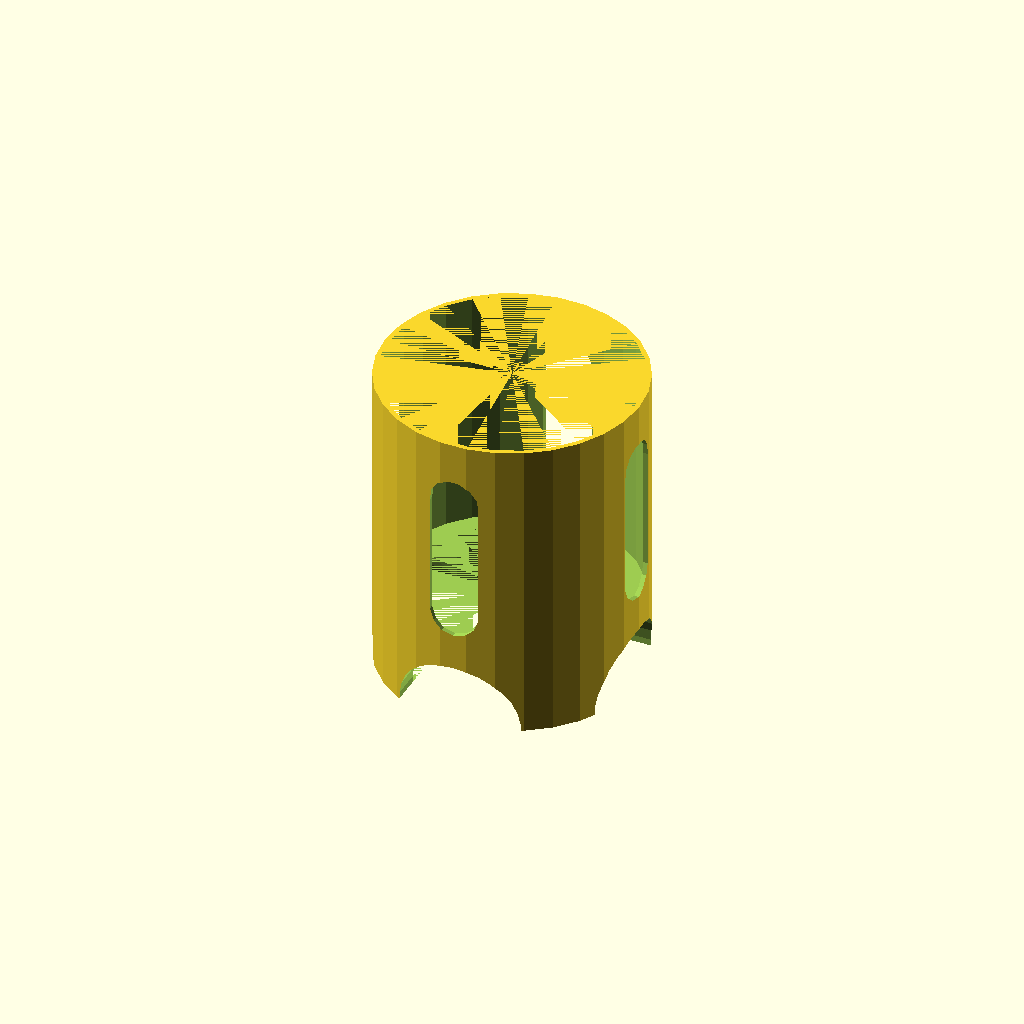
Cell 1: rendered with the file's own defaults.
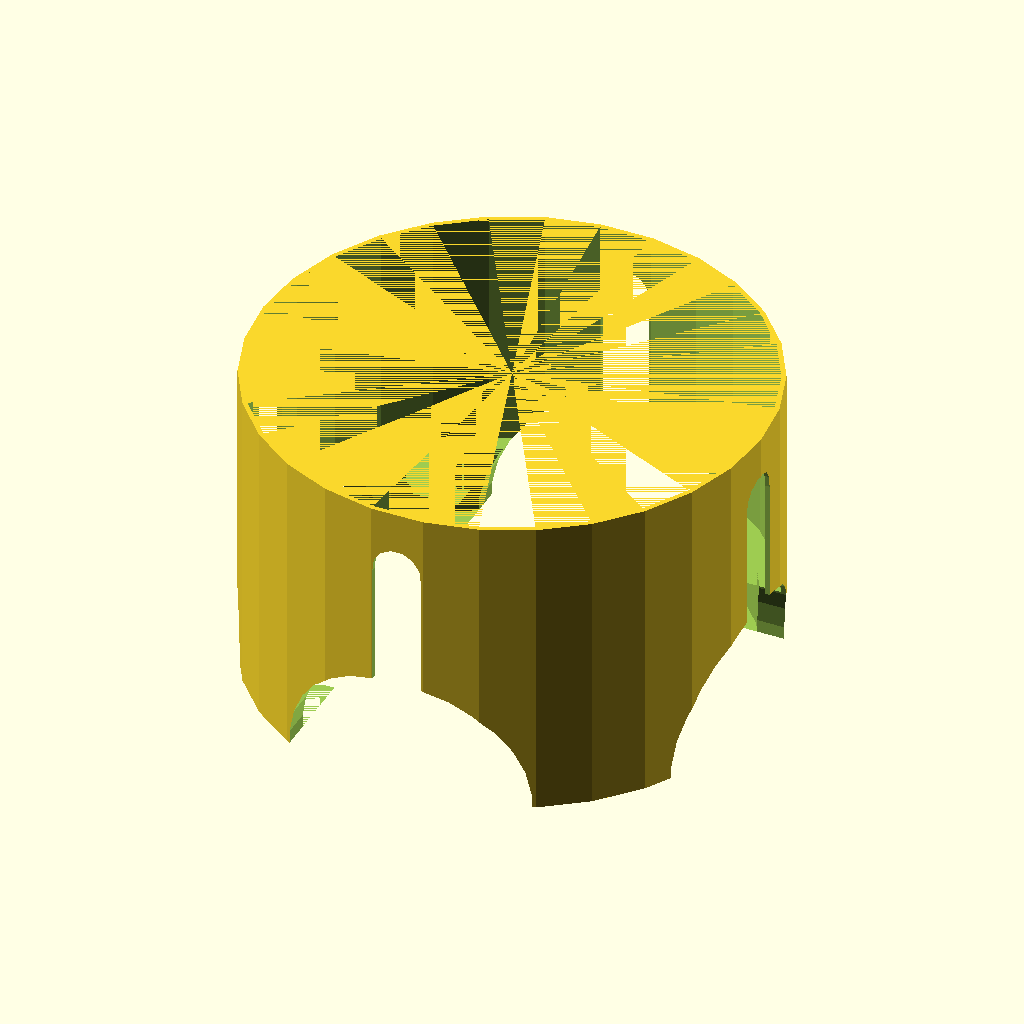
Cell 2: the same model with chip_diameter = 80.
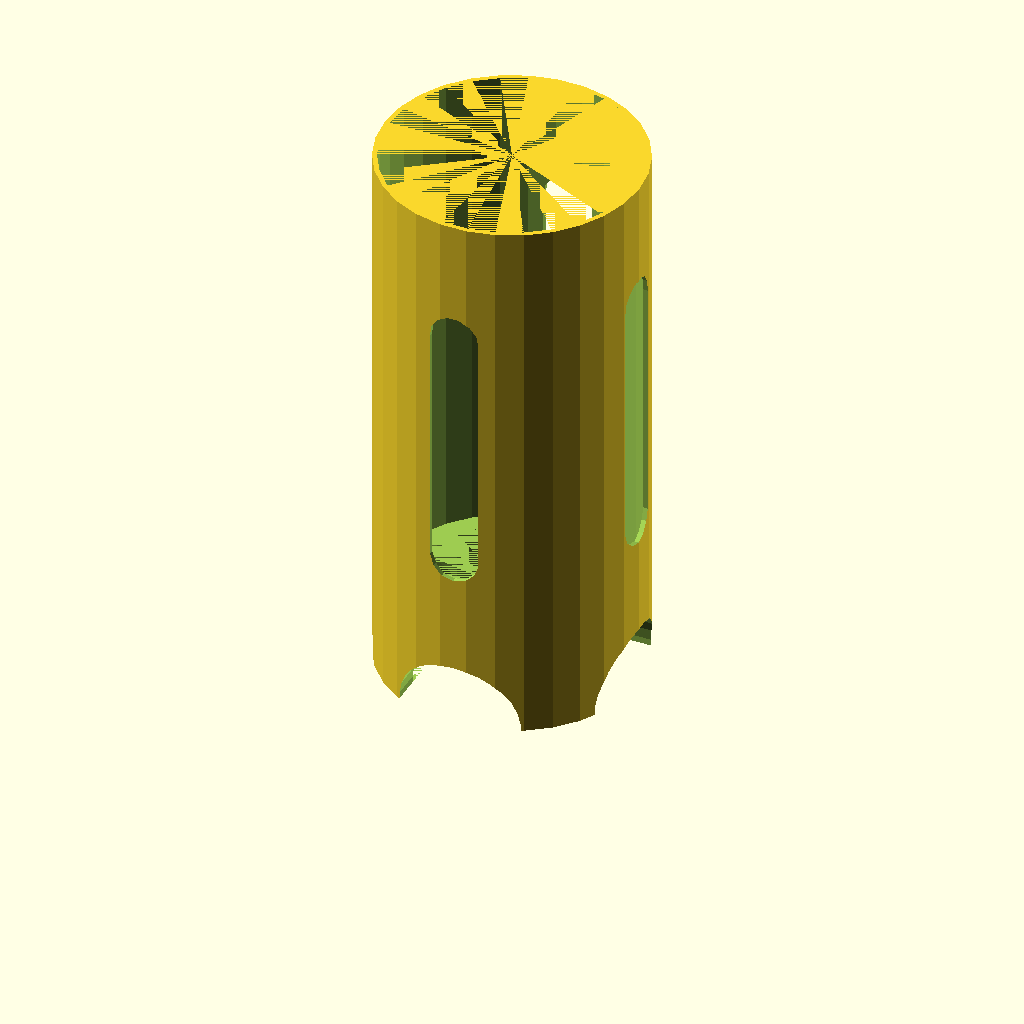
Cell 3: chip_thickness = 6.6 (everything else at default).
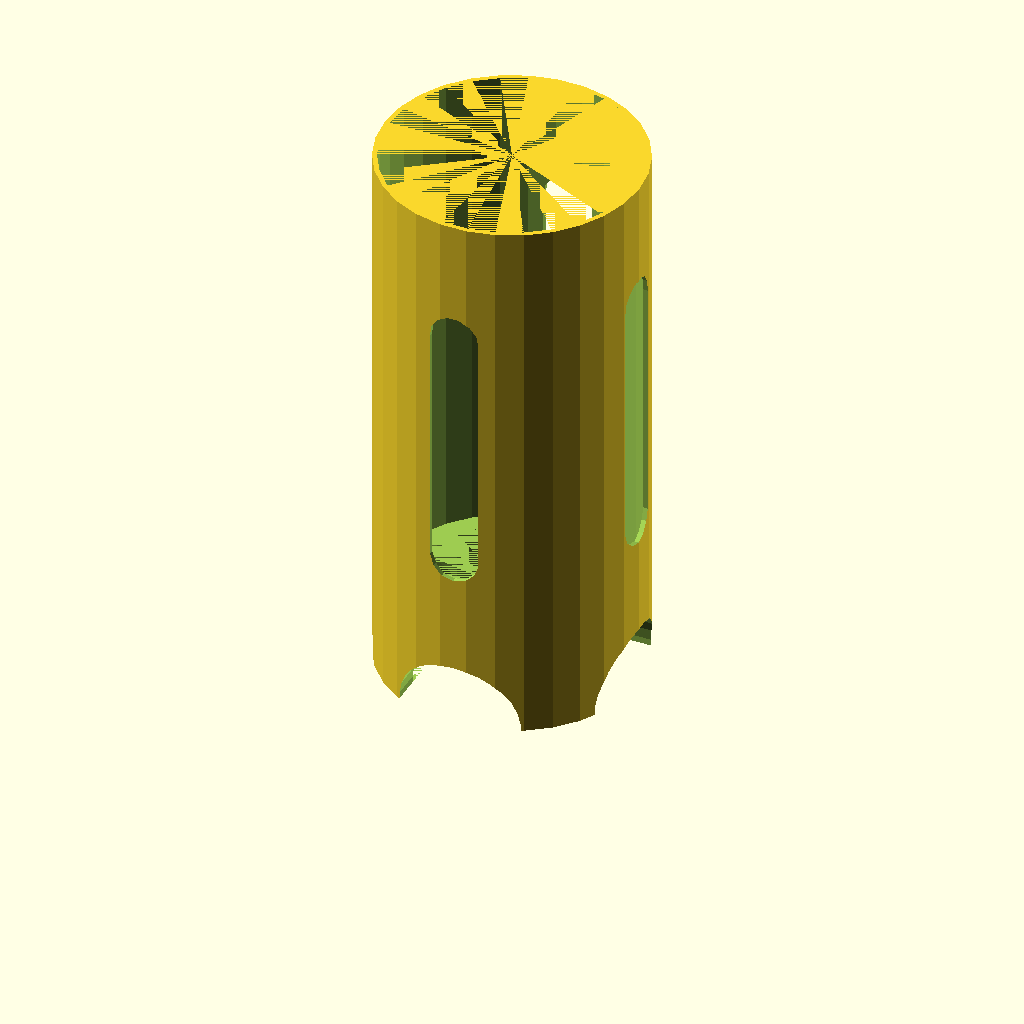
Cell 4: the same model with stack_height = 24.
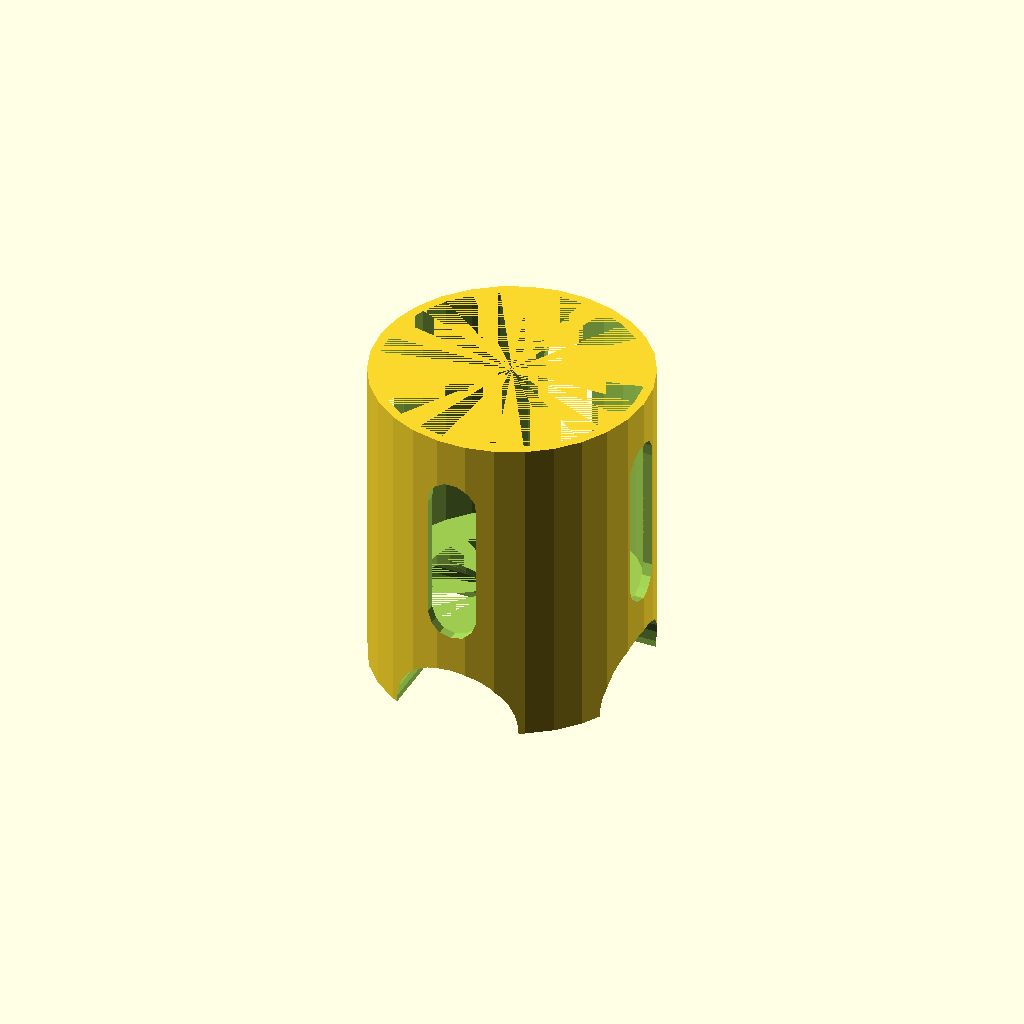
Cell 5: the same model with wall_thickness = 1.5.
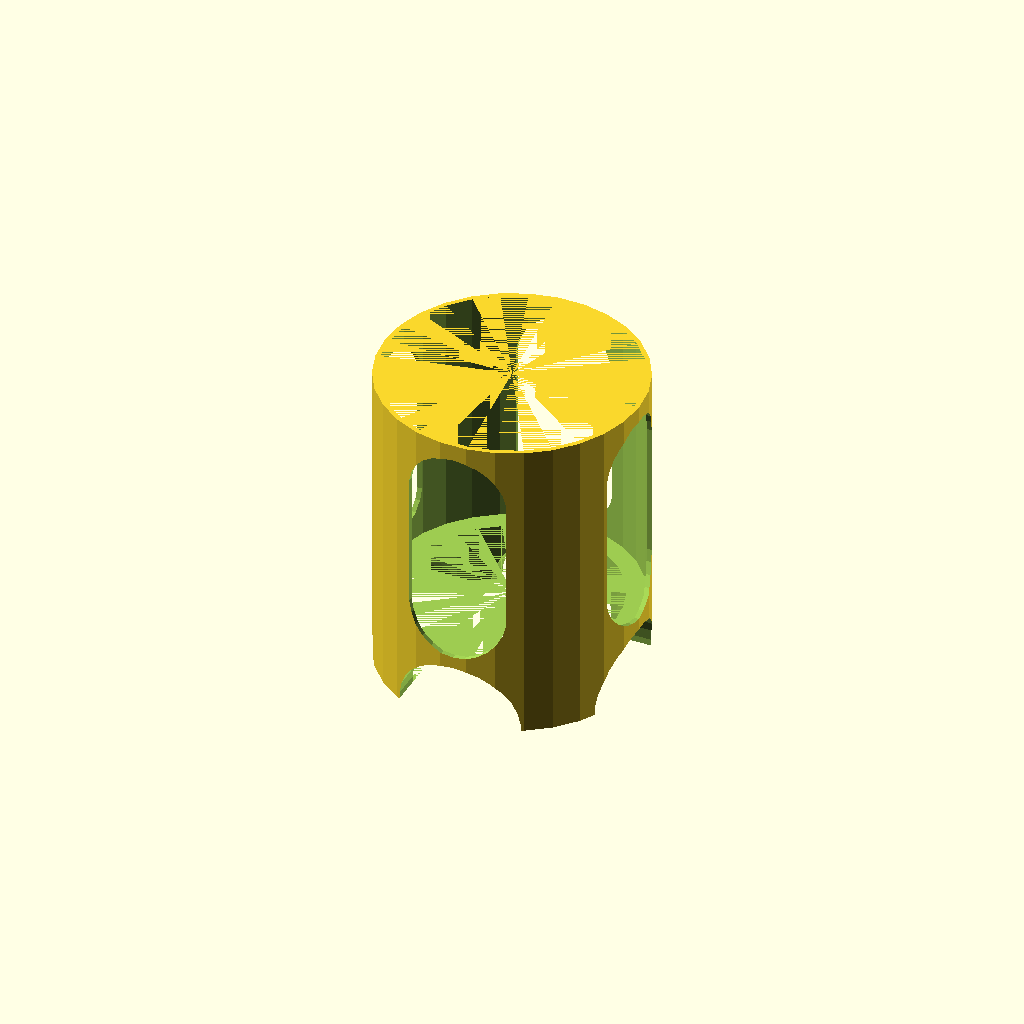
Cell 6: slot_opening = 16 (everything else at default).
All cells are drawn from one camera (rotation 55°, 0°, 25°, orthographic, colour scheme Cornfield), so only the parameter changes between them.
Source of the model, inputs/thingiverse/thing-1694564/files/chip_stack.scad:

// millimeters
chip_diameter = 40;

// millimeters
chip_thickness = 3.3;

// number of chips
stack_height = 12;

wall_thickness = 0.75;

slot_opening = 8;

leg_length = 10;

/* [Hidden] */

slop = 0.2;

difference() {
    cylinder(h=((stack_height * chip_thickness) + wall_thickness + leg_length), d=(chip_diameter + (2 * wall_thickness) + slop));
    
    translate([0,0,wall_thickness + leg_length])
    cylinder(h=(stack_height * chip_thickness), d=chip_diameter + slop);
    
    cylinder(h=(wall_thickness + leg_length), d=(chip_diameter - (8 * wall_thickness)));
        
    translate([-(chip_diameter + (2 * wall_thickness) + slop)/2, 0, (chip_thickness * stack_height)/2 + leg_length])
    rotate([0,90,0])
    hull() {
        translate([(chip_thickness * stack_height)/4, 0, 0])
        cylinder(h=(chip_diameter + (2 * wall_thickness) + slop), d=slot_opening);
        
        translate([-(chip_thickness * stack_height)/4, 0, 0])
        cylinder(h=(chip_diameter + (2 * wall_thickness) + slop), d=slot_opening);
    };
    
    translate([0, -(chip_diameter + (2 * wall_thickness) + slop)/2, (chip_thickness * stack_height)/2 + leg_length])
    rotate([0,90,90])
    hull() {
        translate([(chip_thickness * stack_height)/4, 0, 0])
        cylinder(h=(chip_diameter + (2 * wall_thickness) + slop), d=slot_opening);
        
        translate([-(chip_thickness * stack_height)/4, 0, 0])
        cylinder(h=(chip_diameter + (2 * wall_thickness) + slop), d=slot_opening);
    };
    
    translate([-(chip_diameter + (2 * wall_thickness) + slop)/2,0,0])
    rotate([0,90,0])
    cylinder(h=(chip_diameter + (2 * wall_thickness) + slop), d=(chip_diameter/2));
    
    translate([0,-(chip_diameter + (2 * wall_thickness) + slop)/2,0])
    rotate([0,90,90])
    cylinder(h=(chip_diameter + (2 * wall_thickness) + slop), d=(chip_diameter/2));
};
Parameter table extracted from the source (name, type, default, range or options):
chip_diameter: number, default 40
chip_thickness: number, default 3.3
stack_height: number, default 12
wall_thickness: number, default 0.75
slot_opening: number, default 8
leg_length: number, default 10
